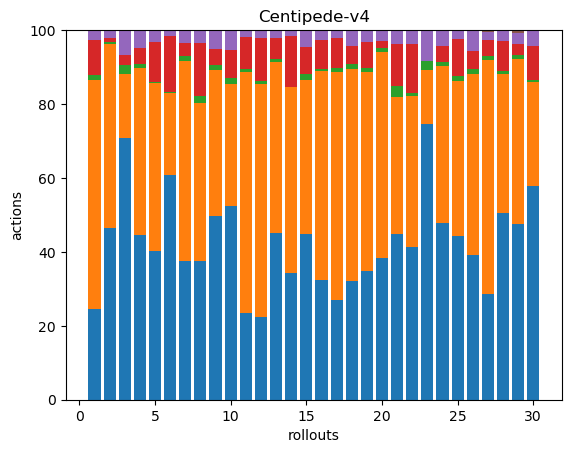

The file beside this chart, header and first rows:
64, 162, 3, 25, 7, 0, 0, 0, 0, 0, 0, 0, 0, 0, 0, 0, 0, 0
148, 159, 2, 3, 7, 0, 0, 0, 0, 0, 0, 0, 0, 0, 0, 0, 0, 0
83, 20, 3, 3, 8, 0, 0, 0, 0, 0, 0, 0, 0, 0, 0, 0, 0, 0
101, 102, 2, 10, 11, 0, 0, 0, 0, 0, 0, 0, 0, 0, 0, 0, 0, 0
135, 152, 1, 36, 11, 0, 0, 0, 0, 0, 0, 0, 0, 0, 0, 0, 0, 0
204, 75, 1, 51, 5, 0, 0, 0, 0, 0, 0, 0, 0, 0, 0, 0, 0, 0
76, 110, 3, 7, 7, 0, 0, 0, 0, 0, 0, 0, 0, 0, 0, 0, 0, 0
63, 72, 3, 24, 6, 0, 0, 0, 0, 0, 0, 0, 0, 0, 0, 0, 0, 0
110, 87, 3, 10, 11, 0, 0, 0, 0, 0, 0, 0, 0, 0, 0, 0, 0, 0
89, 56, 3, 13, 9, 0, 0, 0, 0, 0, 0, 0, 0, 0, 0, 0, 0, 0
83, 231, 3, 30, 7, 0, 0, 0, 0, 0, 0, 0, 0, 0, 0, 0, 0, 0
75, 213, 3, 39, 6, 1, 0, 0, 0, 0, 0, 0, 0, 0, 0, 0, 0, 0
140, 144, 3, 17, 7, 0, 0, 0, 0, 0, 0, 0, 0, 0, 0, 0, 0, 0
130, 190, 0, 52, 6, 0, 0, 0, 0, 0, 0, 0, 0, 0, 0, 0, 0, 0
86, 80, 3, 14, 9, 0, 0, 0, 0, 0, 0, 0, 0, 0, 0, 0, 0, 0
84, 147, 2, 20, 7, 0, 0, 0, 0, 0, 0, 0, 0, 0, 0, 0, 0, 0
72, 164, 3, 21, 6, 0, 0, 0, 0, 0, 0, 0, 0, 0, 0, 0, 0, 0
98, 174, 4, 15, 13, 0, 0, 0, 0, 0, 0, 0, 0, 0, 0, 0, 0, 0
101, 155, 3, 21, 9, 0, 0, 0, 0, 0, 0, 0, 0, 0, 0, 0, 0, 0
103, 150, 3, 5, 8, 0, 0, 0, 0, 0, 0, 0, 0, 0, 0, 0, 0, 0
62, 51, 4, 16, 5, 0, 0, 0, 0, 0, 0, 0, 0, 0, 0, 0, 0, 0
129, 127, 3, 41, 11, 1, 0, 0, 0, 0, 0, 0, 0, 0, 0, 0, 0, 0
62, 12, 2, 0, 7, 0, 0, 0, 0, 0, 0, 0, 0, 0, 0, 0, 0, 0
90, 80, 2, 8, 8, 0, 0, 0, 0, 0, 0, 0, 0, 0, 0, 0, 0, 0
129, 123, 4, 29, 6, 1, 0, 0, 0, 0, 0, 0, 0, 0, 0, 0, 0, 0
49, 61, 2, 6, 7, 0, 0, 0, 0, 0, 0, 0, 0, 0, 0, 0, 0, 0
77, 169, 3, 12, 6, 1, 0, 0, 0, 0, 0, 0, 0, 0, 0, 0, 0, 0
106, 79, 2, 17, 6, 0, 0, 0, 0, 0, 0, 0, 0, 0, 0, 0, 0, 0
104, 98, 2, 7, 6, 2, 0, 0, 0, 0, 0, 0, 0, 0, 0, 0, 0, 0
123, 60, 1, 20, 9, 0, 0, 0, 0, 0, 0, 0, 0, 0, 0, 0, 0, 0
